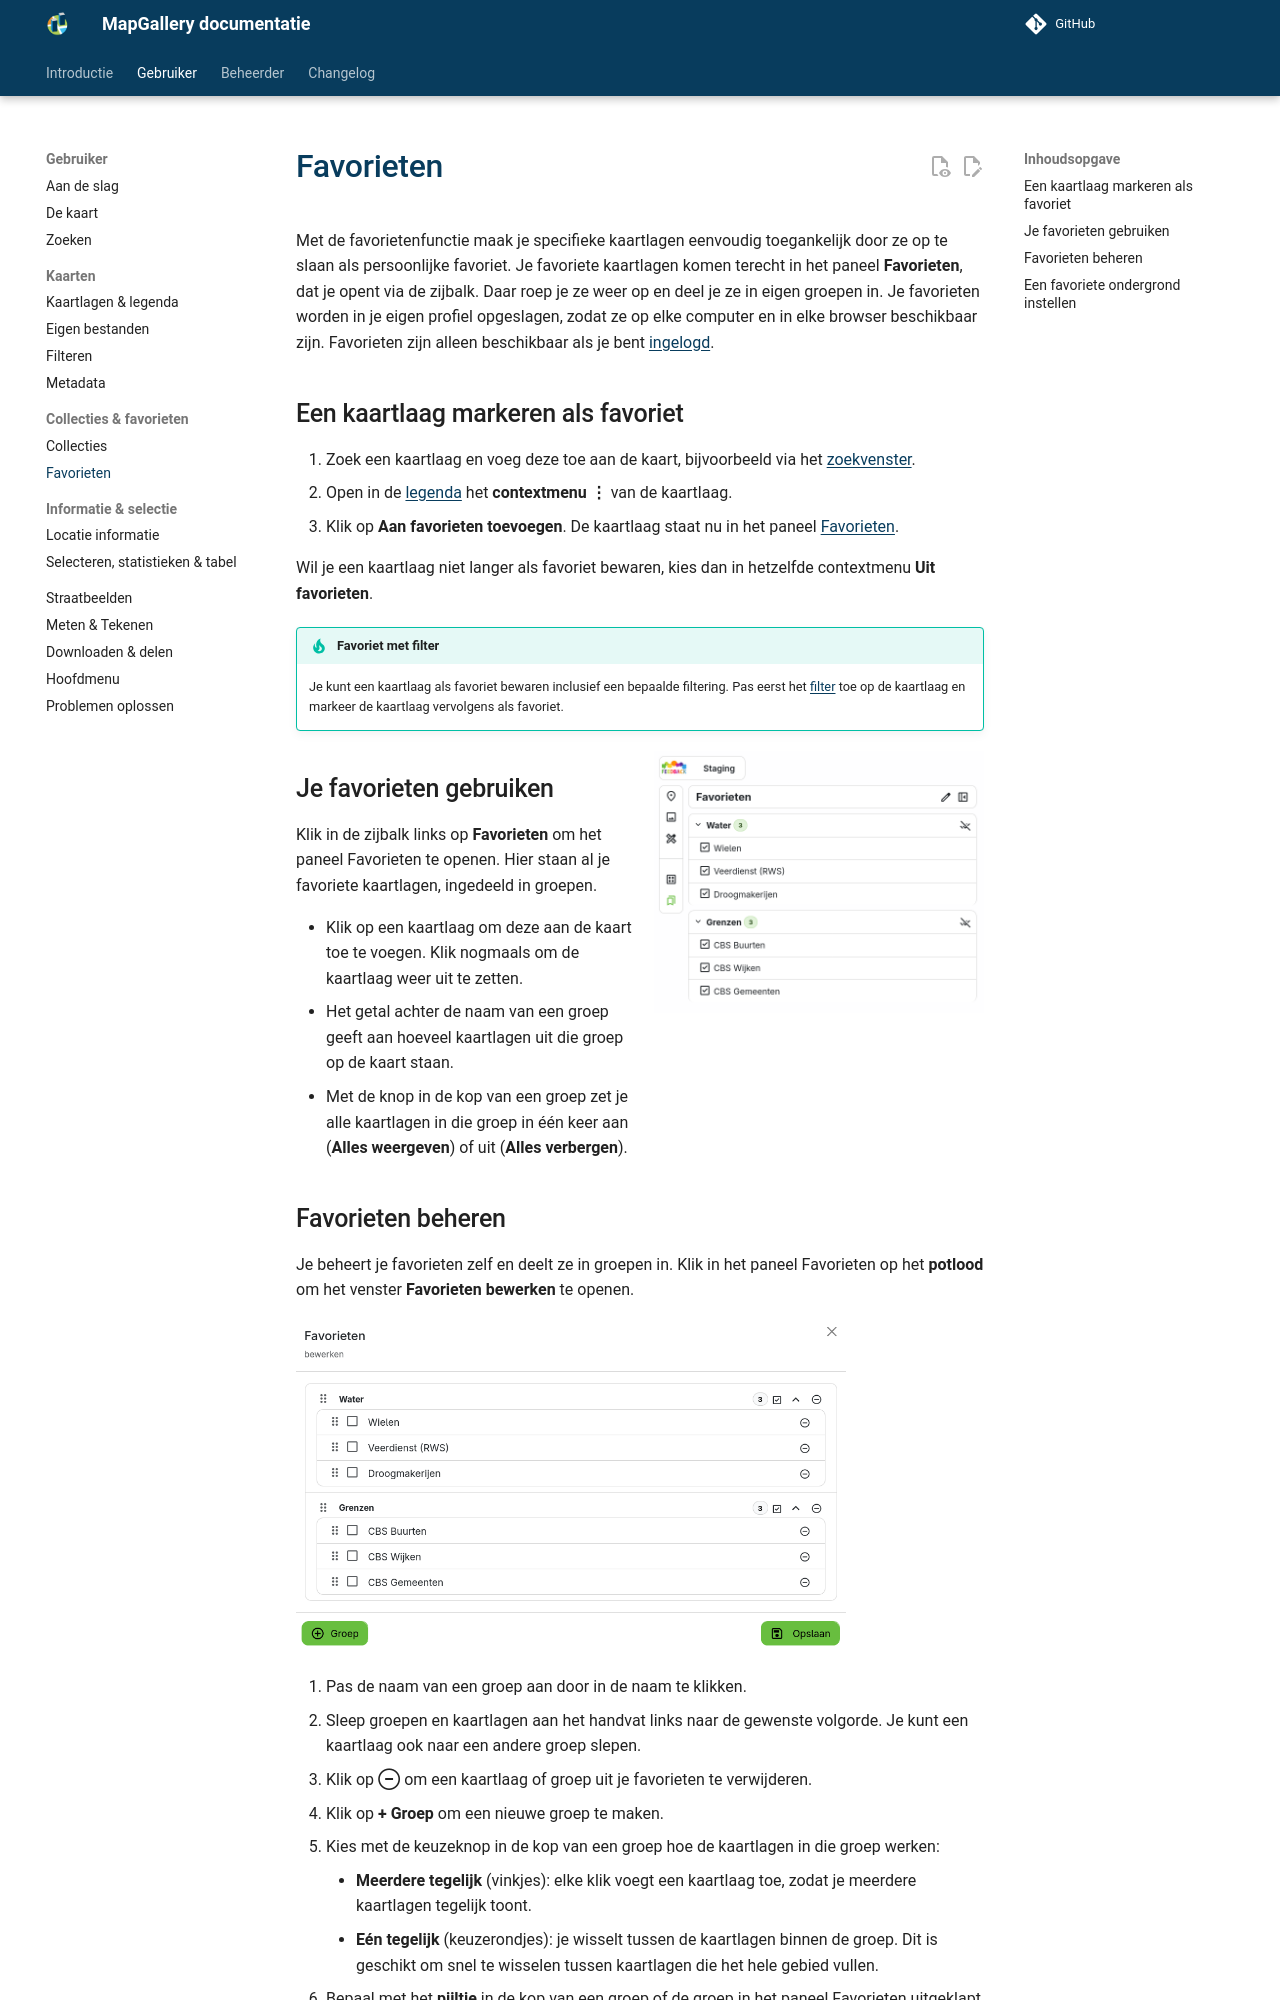

repository: mapgallery/documentation · page: 8.0/manual/favorites/index.html · generator: mkdocs

---
title: "Favorieten"
---

# Favorieten

Met de favorietenfunctie maak je specifieke kaartlagen eenvoudig toegankelijk door ze op te slaan als persoonlijke
favoriet. Je favoriete kaartlagen komen terecht in het paneel **Favorieten**, dat je opent via de zijbalk. Daar roep je ze weer op en
deel je ze in eigen groepen in. Je favorieten worden in je eigen profiel opgeslagen, zodat ze
op elke computer en in elke browser beschikbaar zijn. Favorieten zijn alleen beschikbaar als je bent
[ingelogd](../index.md#inloggen).

## Een kaartlaag markeren als favoriet

1. Zoek een kaartlaag en voeg deze toe aan de kaart, bijvoorbeeld via het [zoekvenster](../search/index.md).
1. Open in de [legenda](../layers/index.md#knoppen-per-kaartlaag) het **contextmenu ⋮** van de kaartlaag.
1. Klik op **Aan favorieten toevoegen**. De kaartlaag staat nu in het paneel [Favorieten](#je-favorieten-gebruiken).

Wil je een kaartlaag niet langer als favoriet bewaren, kies dan in hetzelfde contextmenu **Uit favorieten**.

!!! tip "Favoriet met filter"
    Je kunt een kaartlaag als favoriet bewaren inclusief een bepaalde filtering. Pas eerst het
    [filter](../layers/filter.md) toe op de kaartlaag en markeer de kaartlaag vervolgens als favoriet.

<img src="panel.png" width="330" align="right">

## Je favorieten gebruiken

Klik in de zijbalk links op **Favorieten** om het paneel Favorieten te openen. Hier staan al je favoriete kaartlagen,
ingedeeld in groepen.

- Klik op een kaartlaag om deze aan de kaart toe te voegen. Klik nogmaals om de kaartlaag weer uit te zetten.
- Het getal achter de naam van een groep geeft aan hoeveel kaartlagen uit die groep op de kaart staan.
- Met de knop in de kop van een groep zet je alle kaartlagen in die groep in één keer aan (**Alles weergeven**) of uit
  (**Alles verbergen**).
